6-way image classification set "new_dataset" from GitHub (efhes/IE-workspace); label vocabulary: backward, forward, left, right, shoot, stop.

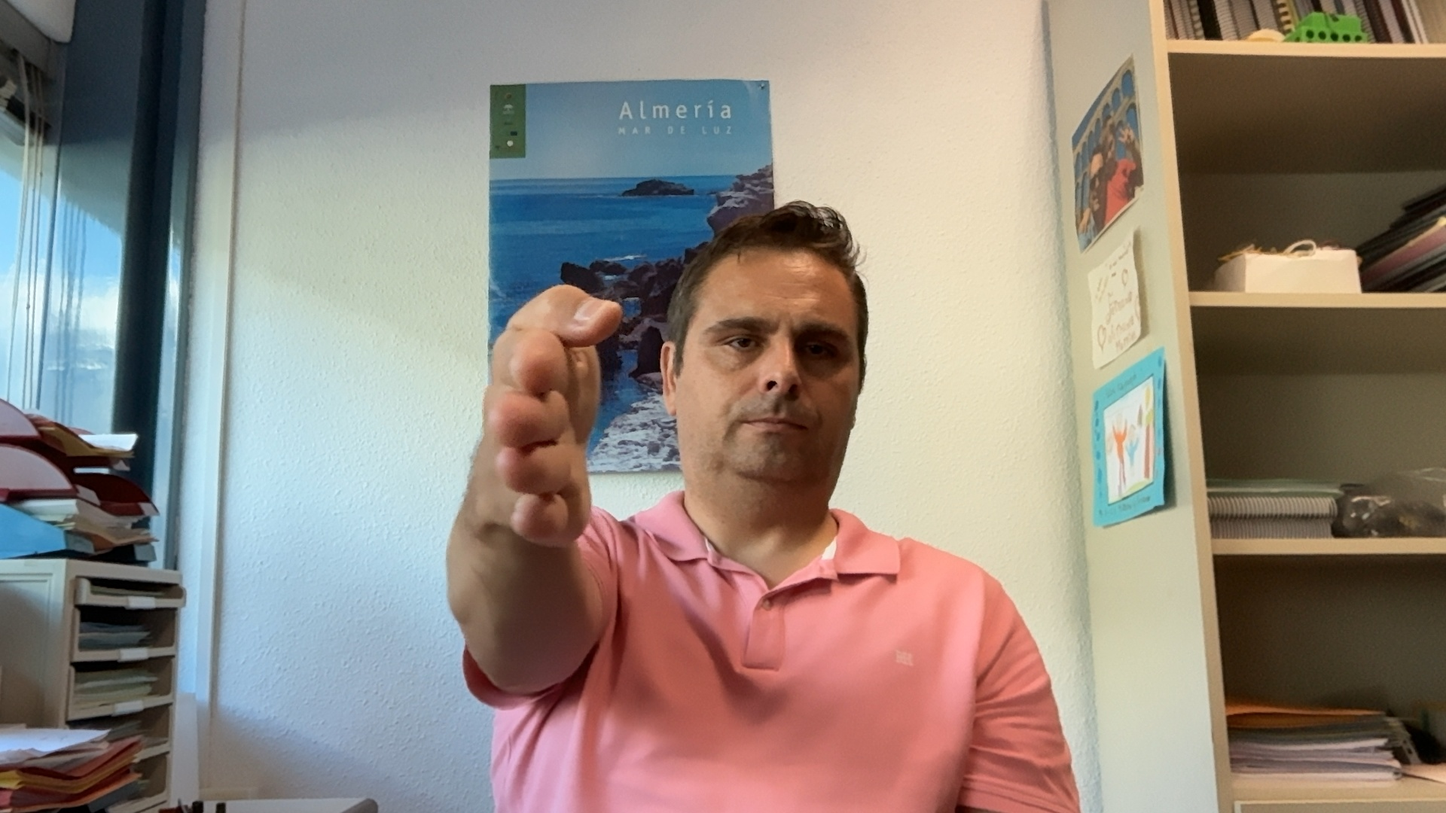
Label: forward

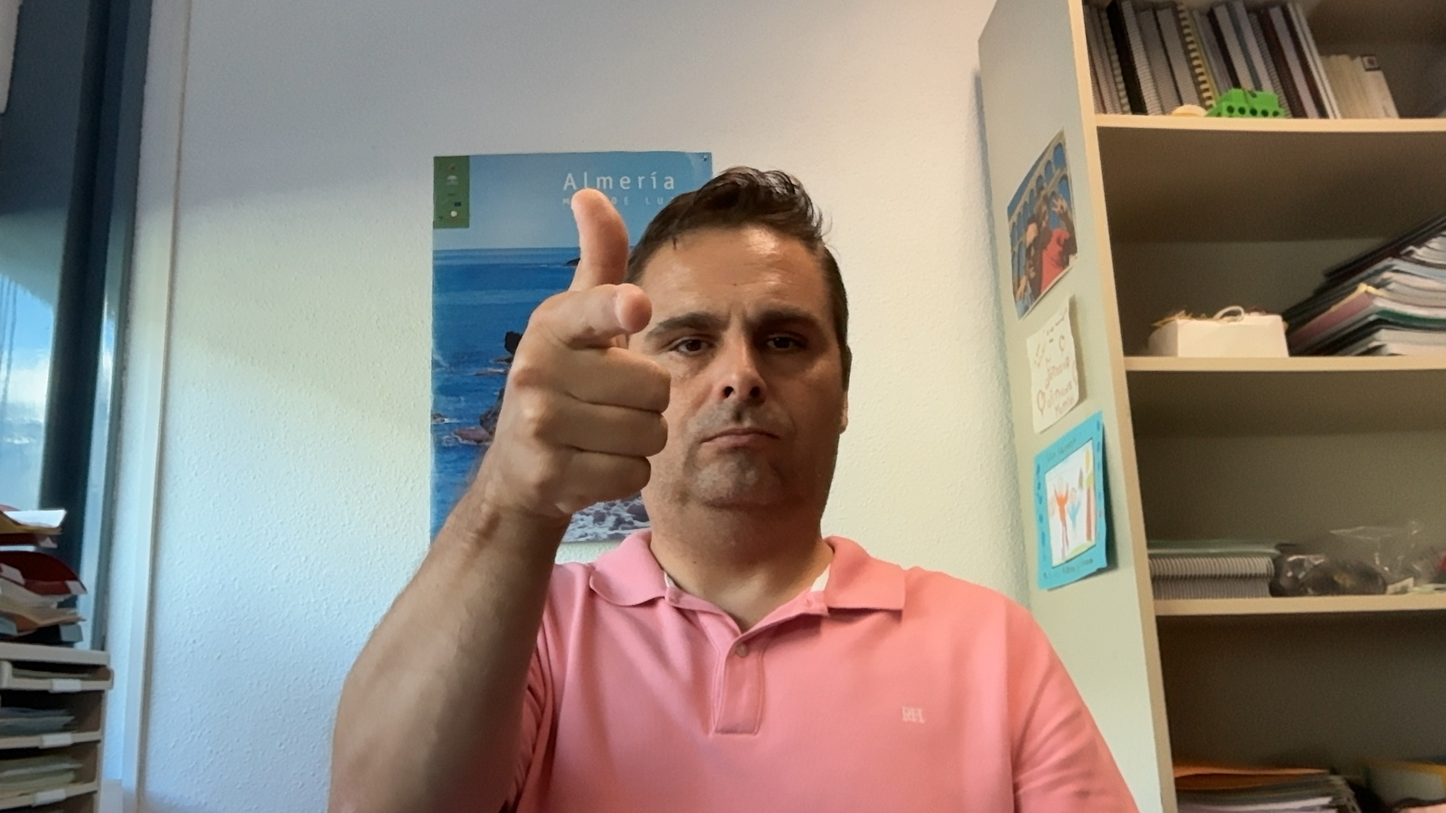
Label: shoot

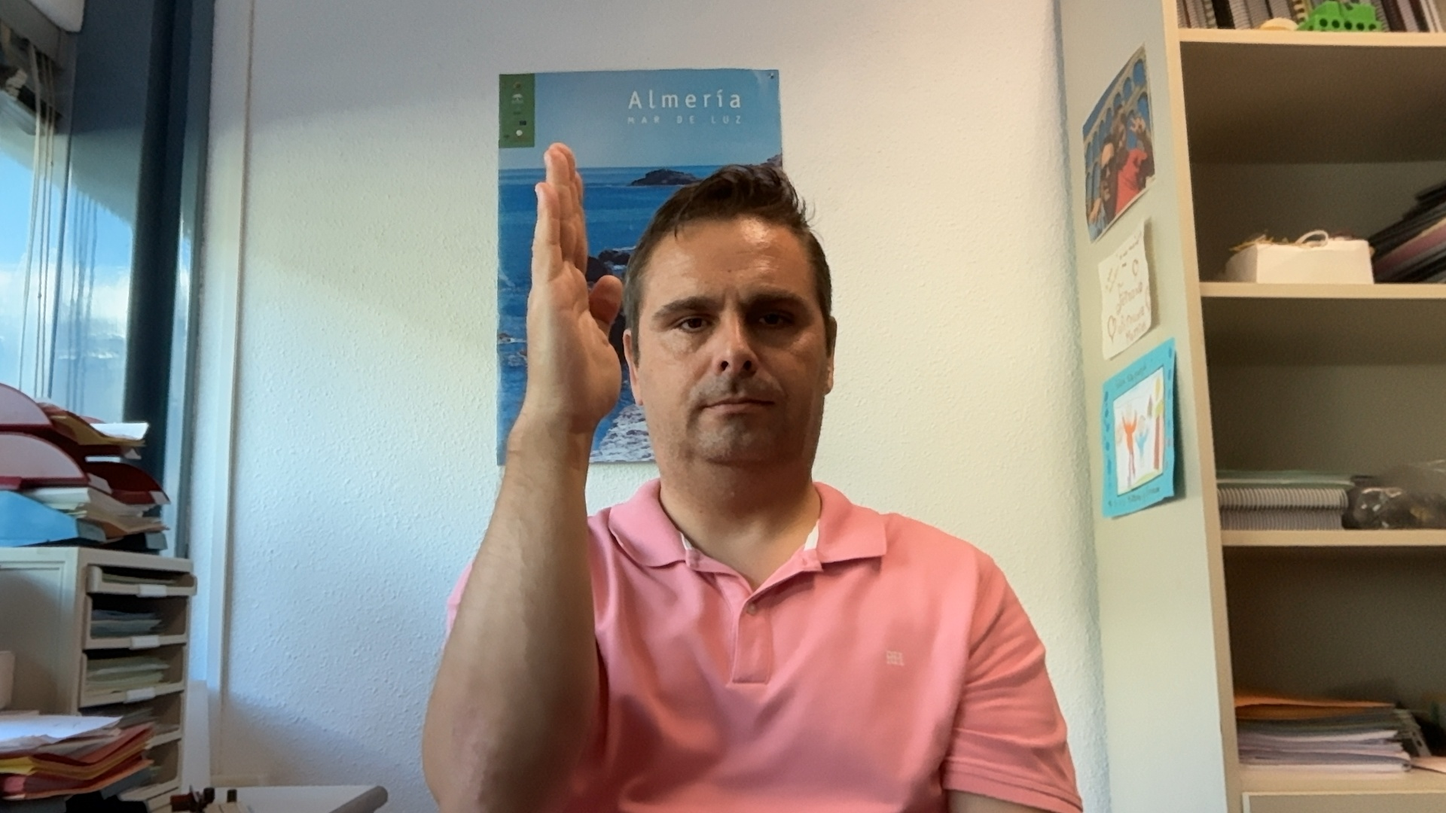
Label: backward

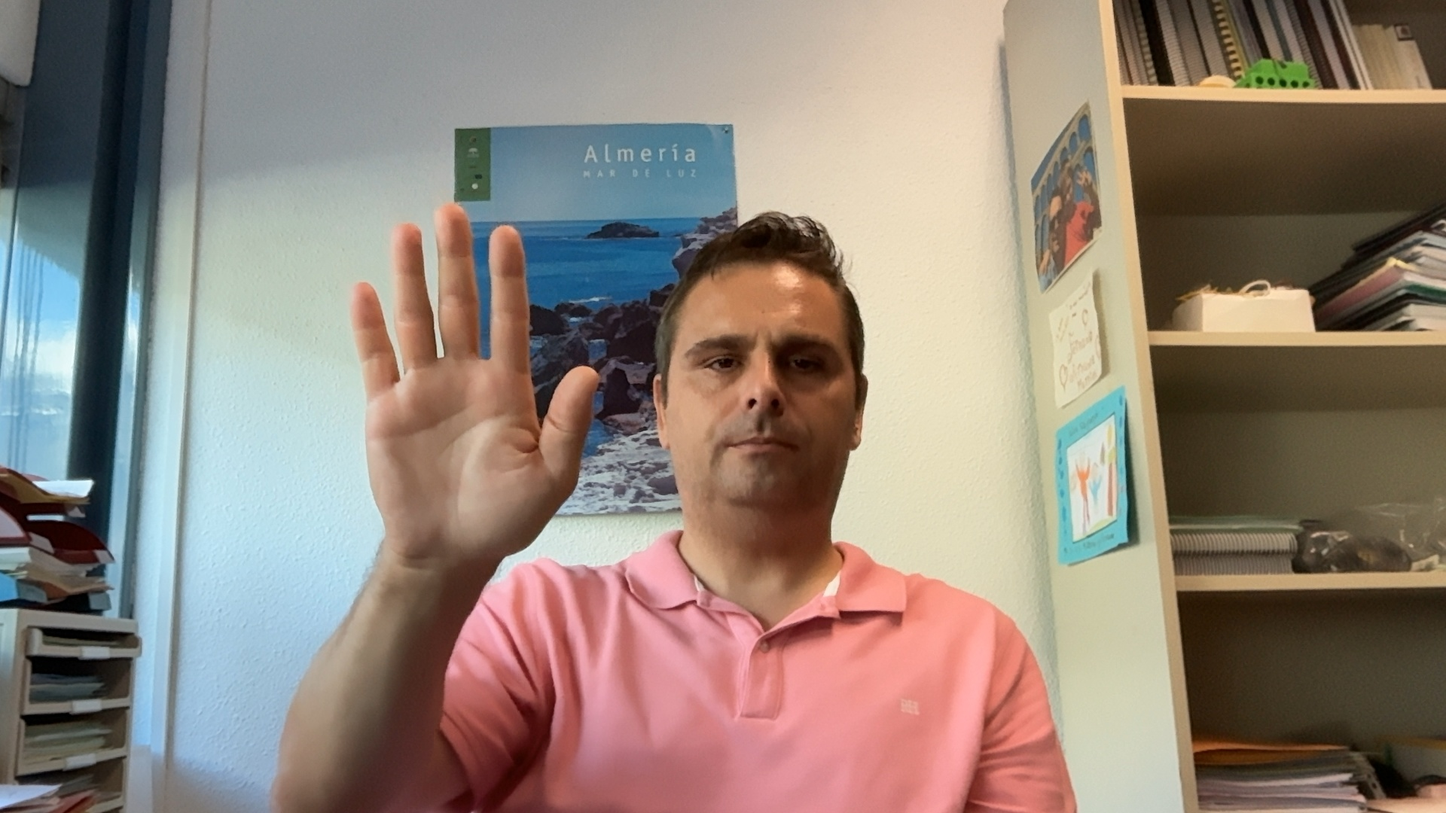
Label: stop

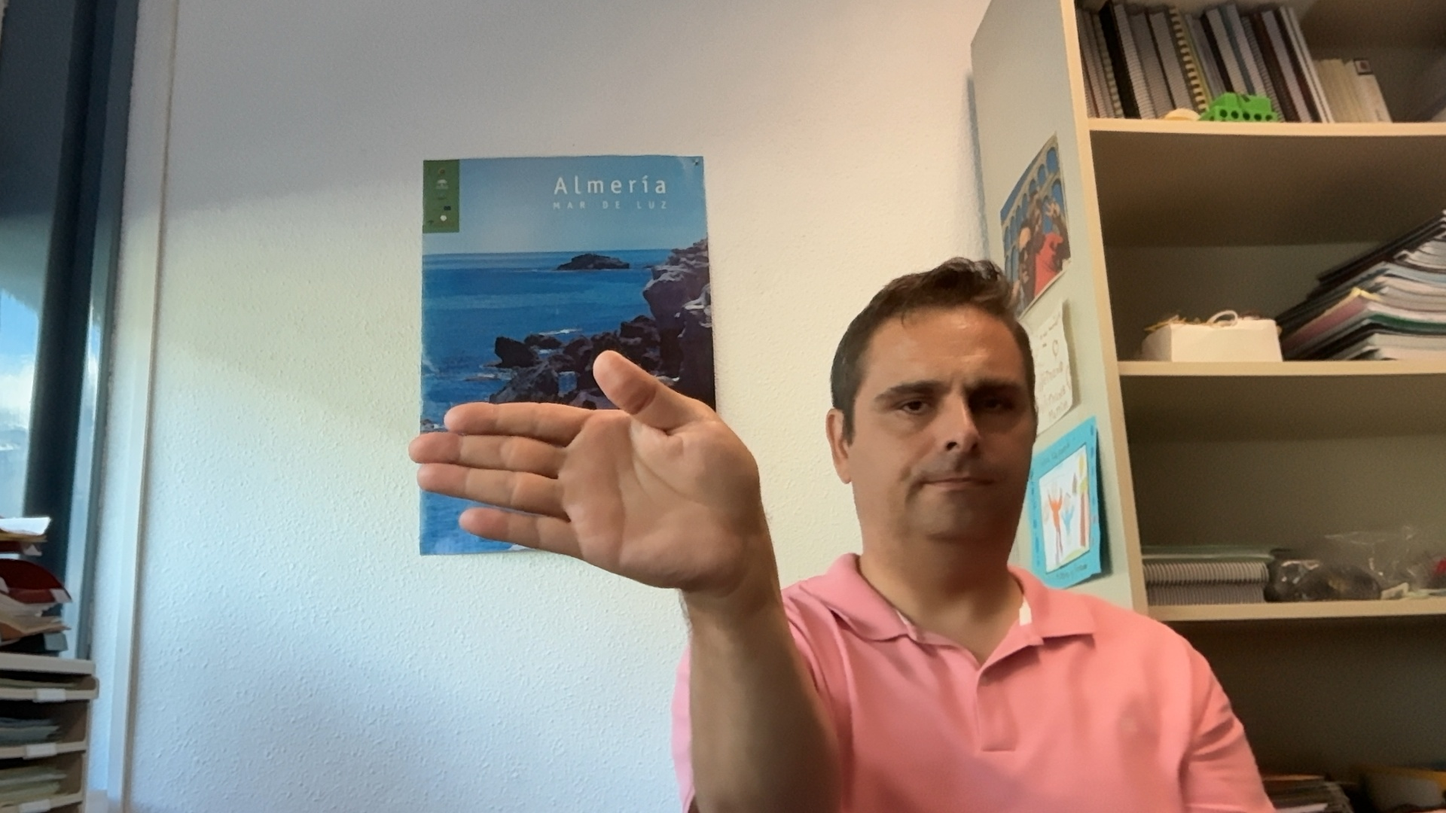
Label: right

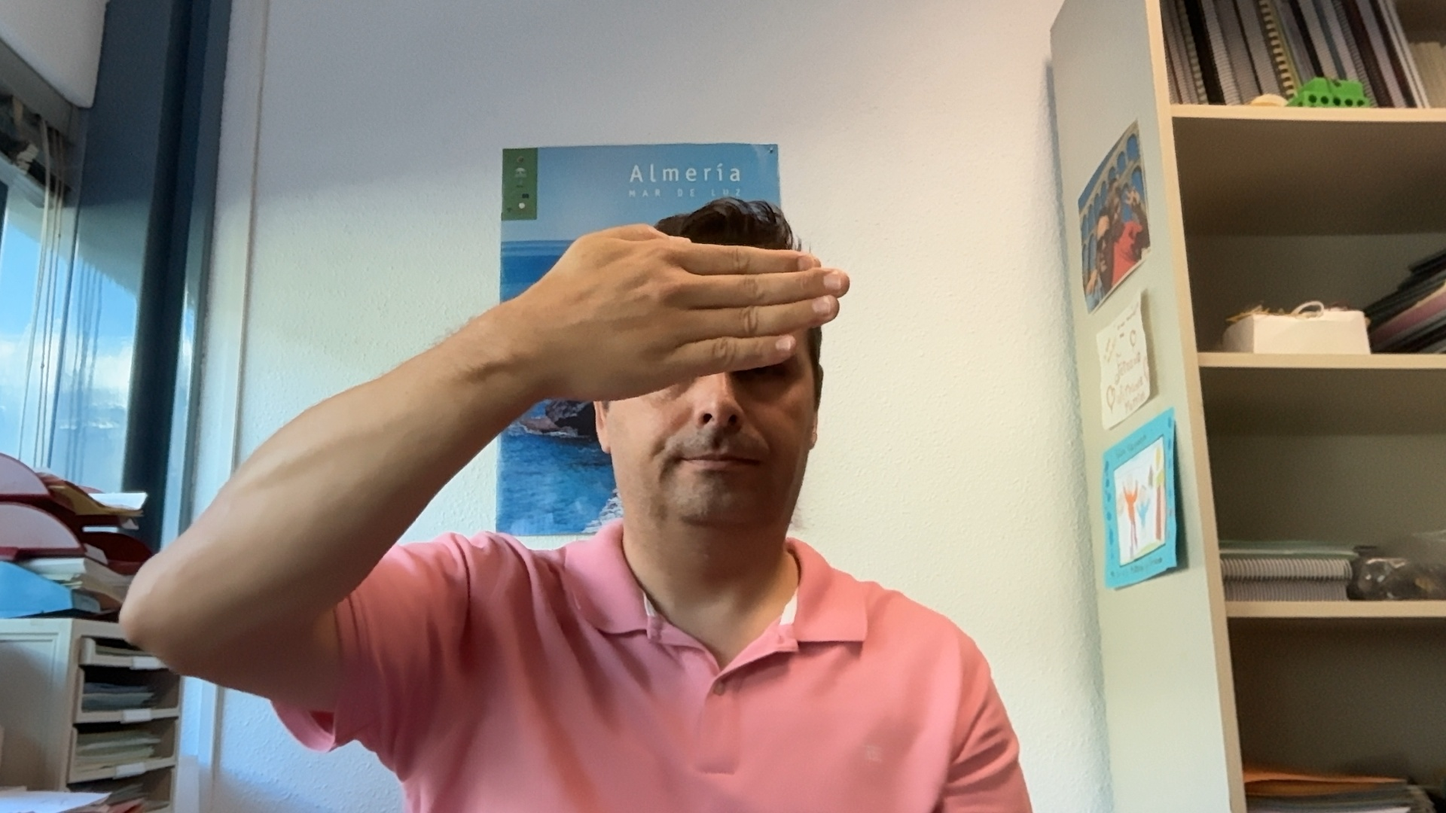
Label: left
